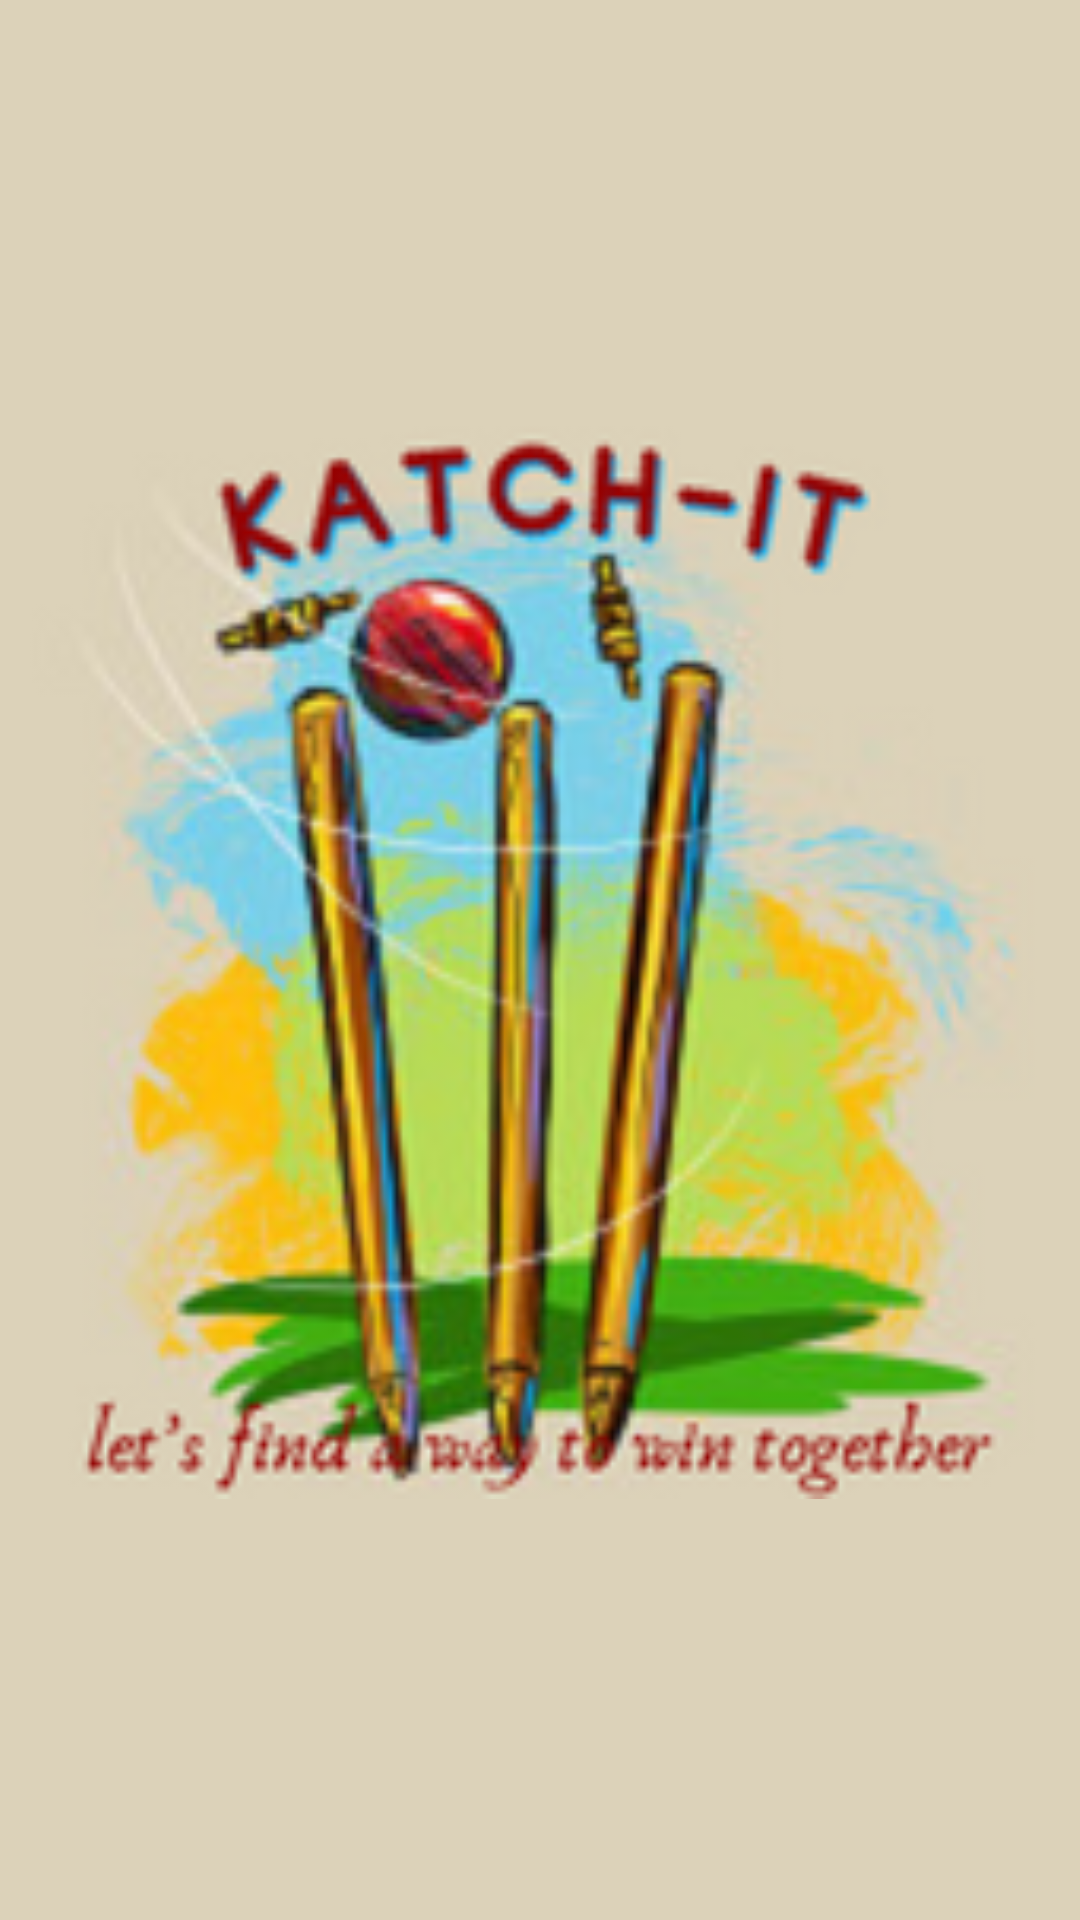

Here is an Android app screen rendered from its layout file. Give the layout XML and the strings, colors and styles it references.
<!-- AndroidManifest.xml: application theme AppThemeNoActionBar -->
<!-- res/layout/activity_splash_screen.xml -->
<?xml version="1.0" encoding="utf-8"?>
<RelativeLayout xmlns:android="http://schemas.android.com/apk/res/android"
    xmlns:app="http://schemas.android.com/apk/res-auto"
    xmlns:tools="http://schemas.android.com/tools"
    android:layout_width="match_parent"
    android:layout_height="match_parent"
    android:background="#DCD2B9"
    tools:context=".activities.activity.SplashScreenActivity">

    <ImageView
        android:layout_width="359dp"
        android:layout_height="364dp"
        android:layout_centerInParent="true"
        android:src="@drawable/splash" />
</RelativeLayout>
<!-- resources referenced by this layout -->
<resources>
  <!-- drawable splash: png bitmap (drawable, 67418 bytes) -->
  <style name="AppThemeNoActionBar" parent="Theme.MaterialComponents.Light.NoActionBar">
          
          <item name="colorPrimary">@color/itsfsy</item>
          <item name="colorPrimaryDark">@color/colorPrimaryDark</item>
          <item name="colorAccent">@color/itsgold</item>
      </style>
  <color name="itsfsy">#016102</color>
  <color name="colorPrimaryDark">#11164E</color>
  <color name="itsgold">#CCB001</color>
</resources>
